Run: headless pygame with SDL's dummy video driver; simulated clock (each Clock.tick advances the game by its frame time, no real sleeping); random seed 0; keys injected as events and as key.get_pressed() state; no mouse input.
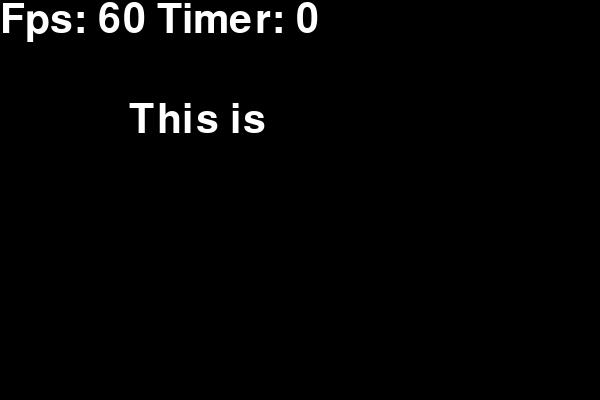
Frame 1 of 4 · flips 1–60 · no input
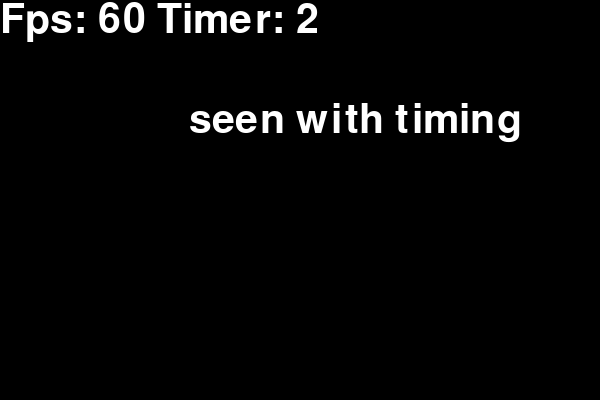
Frame 2 of 4 · flips 61–180 · tapped SPACE, RETURN · held RIGHT (→), D
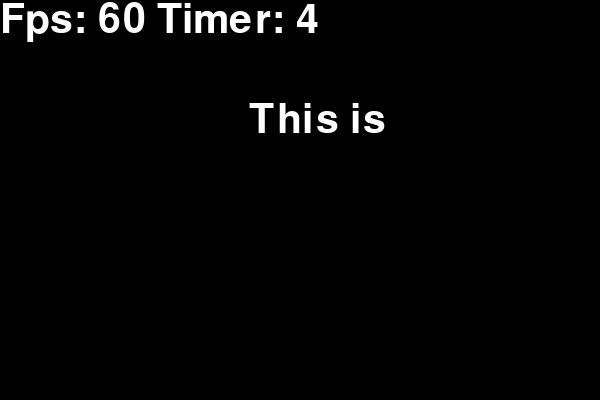
Frame 3 of 4 · flips 181–300 · held DOWN (↓), S
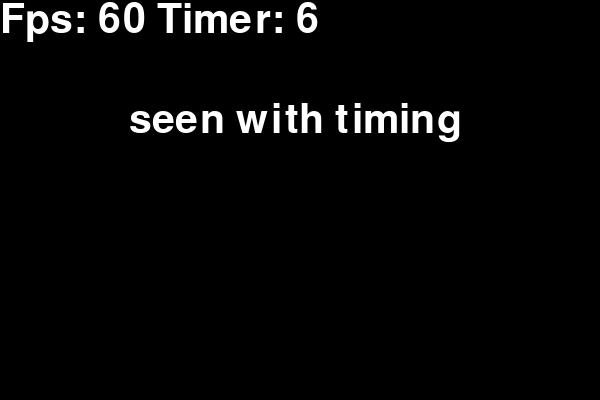
Frame 4 of 4 · flips 301–420 · held LEFT (←), A, UP (↑), W

The pygame program that drew these frames:

import pygame
import sys
from random import randrange

''' Example to show fps with pygame 12.01.2022 - python 3.10 '''

def text_on_screen(content, font, w, h):
	''' Renders content with font '''
	global cnt

	fps_surface = font.render(content, 1, pygame.Color("white"))
	text_width = fps_surface.get_width()
	if w + text_width > screen.get_width():
		cnt = 0
		start = 0
		for word in content.split():
			wr = font.render(word + " ", 1, pygame.Color("white"))
			if w + start + wr.get_width() < screen.get_width():
				screen.blit(wr, (w + start, h))
				start += wr.get_width()
			else:
				start = 0
				h = h + 20
				screen.blit(wr, (w + start, h))
				start += wr.get_width()
	else:
		screen.blit(fps_surface, (w, h))


timer = 0 #                                             counter increase each frame
def show_timer(max_frame_rate):
	global timer

	fps = f"Fps: {int(clock.get_fps())}" #               FPS
	fps += f" Timer: {timer//max_frame_rate}" #                      TIMER
	text_on_screen(fps, fps_font, 0, 0) #                       call to blit fps
	timer += 1 #                                        UPDATE COUNTER


# each line is a slide
txt_slides = """This is
a text
seen with timing
Bye
""".splitlines()

cnt = 0
txt_cnt = 0 # counter for the slides in txt variables (lines)
def mainloop(max_frame_rate=60):
	''' loop where thing happens every frame '''
	global txt_cnt, cnt

	# while loop that makes things go on on screen
	while True:
		screen.fill(0) # clear the screen with black
		show_timer(max_frame_rate)
		text_on_screen(txt_slides[txt_cnt], fps_font,
			int(100+cnt),
			100)

		cnt += .5
		for event in pygame.event.get(): #                   USER EVENTS HANDLER
			if event.type == pygame.QUIT:
				pygame.quit()
				sys.exit()
		if timer % 60 == 0:
			txt_cnt += 1
		if txt_cnt > len(txt_slides) - 1:
			txt_cnt = 0
		clock.tick(max_frame_rate) #                         MAX FRAME RATE (60 is default)
		pygame.display.update() #                            UPDATE DISPLAY


# the engine initialization
pygame.init()
screen = pygame.display.set_mode((600, 400)) #             the screen surface
size = 60
fps_font = pygame.font.SysFont("Arial", size) #                font
clock = pygame.time.Clock() #                                FRAME RATE OBJECT
mainloop()
